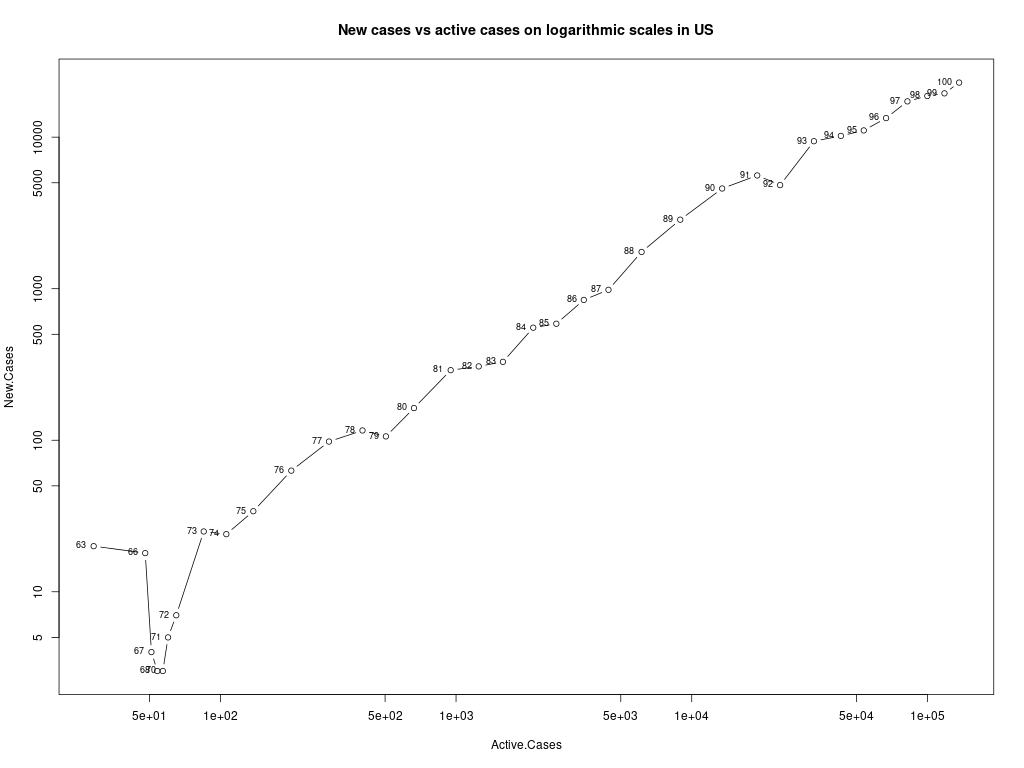

The data file committed next to this chart (first rows):
, Date, Infection.Day, Total.Cases, Active.Cases, Deaths, Inactive.Cases, Recoveries, New.Cases, New.Active.Cases, New.Inactive.Cases, New.Deaths, New.Recoveries, Infection.Factor
1, 2020-02-15, 57, 15, 12, 0, 3, 3, 0, 0, 0, 0, 0, 0
2, 2020-02-16, 58, 15, 12, 0, 3, 3, 0, 0, 0, 0, 0, 0
3, 2020-02-17, 59, 15, 12, 0, 3, 3, 0, 0, 0, 0, 0, 0
4, 2020-02-18, 60, 15, 12, 0, 3, 3, 0, 0, 0, 0, 0, 0
5, 2020-02-19, 61, 15, 12, 0, 3, 3, 0, 0, 0, 0, 0, 0
6, 2020-02-20, 62, 15, 10, 0, 5, 5, 0, -2, 2, 0, 2, 0
7, 2020-02-21, 63, 35, 29, 0, 6, 6, 20, 19, 1, 0, 1, 0.6897
8, 2020-02-22, 64, 35, 29, 0, 6, 6, 0, 0, 0, 0, 0, 0
9, 2020-02-23, 65, 35, 28, 0, 7, 7, 0, -1, 1, 0, 1, 0
10, 2020-02-24, 66, 53, 48, 0, 5, 5, 18, 20, -2, 0, -2, 0.375
11, 2020-02-25, 67, 57, 51, 0, 6, 6, 4, 3, 1, 0, 1, 0.07843
12, 2020-02-26, 68, 60, 54, 0, 6, 6, 3, 3, 0, 0, 0, 0.05556
13, 2020-02-27, 69, 60, 54, 0, 6, 6, 0, 0, 0, 0, 0, 0
14, 2020-02-28, 70, 63, 57, 0, 6, 6, 3, 3, 0, 0, 0, 0.05263
15, 2020-02-29, 71, 68, 60, 1, 8, 7, 5, 3, 2, 1, 1, 0.08333
16, 2020-03-01, 72, 75, 65, 1, 10, 9, 7, 5, 2, 0, 2, 0.1077
17, 2020-03-02, 73, 100, 85, 6, 15, 9, 25, 20, 5, 5, 0, 0.2941
18, 2020-03-03, 74, 124, 106, 9, 18, 9, 24, 21, 3, 3, 0, 0.2264
19, 2020-03-04, 75, 158, 138, 11, 20, 9, 34, 32, 2, 2, 0, 0.2464
20, 2020-03-05, 76, 221, 200, 12, 21, 9, 63, 62, 1, 1, 0, 0.315
21, 2020-03-06, 77, 319, 289, 15, 30, 15, 98, 89, 9, 3, 6, 0.3391
22, 2020-03-07, 78, 435, 401, 19, 34, 15, 116, 112, 4, 4, 0, 0.2893
23, 2020-03-08, 79, 541, 504, 22, 37, 15, 106, 103, 3, 3, 0, 0.2103
24, 2020-03-09, 80, 704, 663, 26, 41, 15, 163, 159, 4, 4, 0, 0.2459
25, 2020-03-10, 81, 994, 949, 30, 45, 15, 290, 286, 4, 4, 0, 0.3056
26, 2020-03-11, 82, 1301, 1248, 38, 53, 15, 307, 299, 8, 8, 0, 0.246
27, 2020-03-12, 83, 1630, 1581, 41, 49, 8, 329, 333, -4, 3, -7, 0.2081
28, 2020-03-13, 84, 2183, 2126, 48, 57, 9, 553, 545, 8, 7, 1, 0.2601
29, 2020-03-14, 85, 2770, 2664, 57, 106, 49, 587, 538, 49, 9, 40, 0.2203
30, 2020-03-15, 86, 3613, 3484, 69, 129, 60, 843, 820, 23, 12, 11, 0.242
31, 2020-03-16, 87, 4596, 4434, 87, 162, 75, 983, 950, 33, 18, 15, 0.2217
32, 2020-03-17, 88, 6344, 6127, 110, 217, 107, 1748, 1693, 55, 23, 32, 0.2853
33, 2020-03-18, 89, 9197, 8940, 150, 257, 107, 2853, 2813, 40, 40, 0, 0.3191
34, 2020-03-19, 90, 13779, 13464, 206, 315, 109, 4582, 4524, 58, 56, 2, 0.3403
35, 2020-03-20, 91, 19367, 18965, 255, 402, 147, 5588, 5501, 87, 49, 38, 0.2946
36, 2020-03-21, 92, 24192, 23720, 301, 472, 171, 4825, 4755, 70, 46, 24, 0.2034
37, 2020-03-22, 93, 33592, 33000, 414, 592, 178, 9400, 9280, 120, 113, 7, 0.2848
38, 2020-03-23, 94, 43781, 42930, 555, 851, 296, 10189, 9930, 259, 141, 118, 0.2373
39, 2020-03-24, 95, 54856, 53697, 780, 1159, 379, 11075, 10767, 308, 225, 83, 0.2062
40, 2020-03-25, 96, 68211, 66790, 1027, 1421, 394, 13355, 13093, 262, 247, 15, 0.2
41, 2020-03-26, 97, 85435, 82272, 1295, 3163, 1868, 17224, 15482, 1742, 268, 1474, 0.2094
42, 2020-03-27, 98, 104126, 99909, 1695, 4217, 2522, 18691, 17637, 1054, 400, 654, 0.1871
43, 2020-03-28, 99, 123578, 118127, 2220, 5451, 3231, 19452, 18218, 1234, 525, 709, 0.1647
44, 2020-03-29, 100, 146491, 136349, 2583, 10142, 7559, 22913, 18222, 4691, 363, 4328, 0.168
